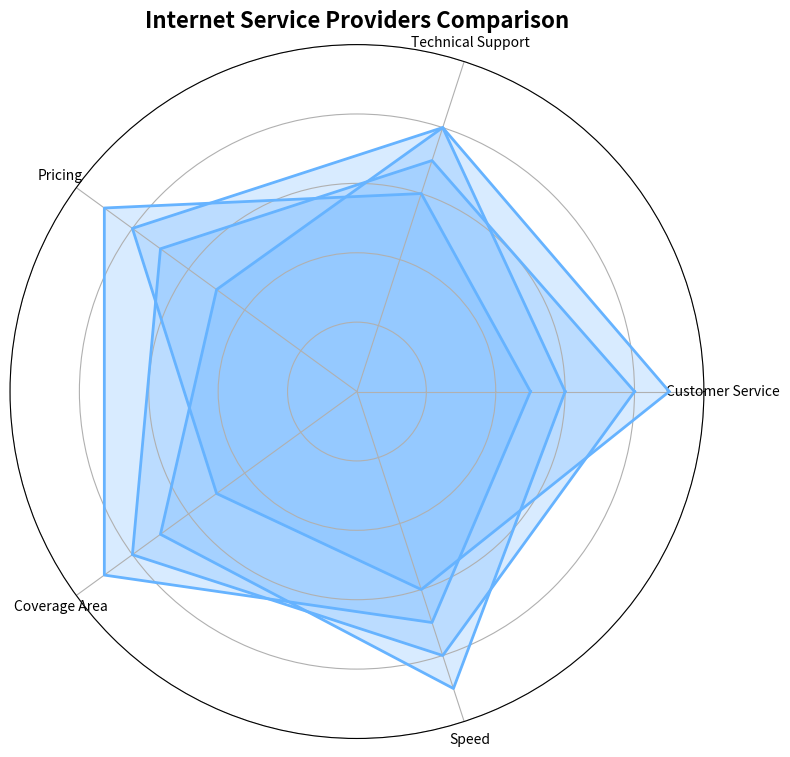

Source code (Python):
import numpy as np
import matplotlib.pyplot as plt

attributes = ['Customer Service', 'Technical Support', 'Pricing', 'Coverage Area', 'Speed']
isp_1 = [6, 8, 5, 7, 9]
isp_2 = [8, 7, 7, 8, 8]
isp_3 = [5, 6, 9, 9, 7]
isp_4 = [9, 8, 8, 5, 6]

data = np.array([isp_1, isp_2, isp_3, isp_4])
num_vars = len(attributes)
angles = np.linspace(0, 2 * np.pi, num_vars, endpoint=False).tolist()
data = np.concatenate((data, data[:, [0]]), axis=1)
angles += angles[:1]

fig, ax = plt.subplots(figsize=(8, 8), subplot_kw=dict(polar=True))
color = '#66b3ff'

for isp_data in data:
    ax.fill(angles, isp_data, color=color, alpha=0.25)
    ax.plot(angles, isp_data, color=color, linewidth=2)

plt.xticks(angles[:-1], attributes, color='black', size=10)
ax.set_rlabel_position(30)
plt.yticks([2, 4, 6, 8, 10], [], color="grey", size=10)
plt.ylim(0, 10)

plt.title("Internet Service Providers Comparison", size=16, weight='bold', position=(0.5, 1.05), ha='center')

plt.tight_layout()
plt.show()
